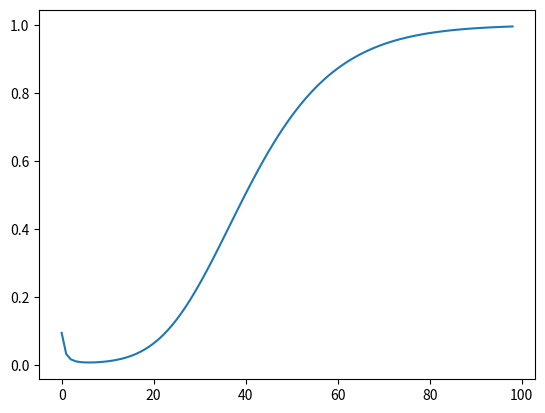

Reproduce this figure in Python.
#p = exp(-(m/n)*pow(ln(2),2))
import math
import matplotlib.pyplot as plt

m = 80000
n = 0.1 * m
p = []

for k in range(1,100):
    fp = math.pow(1-math.exp(-k*n/m),k)
    p.append(fp)
plt.plot(p)
plt.show()